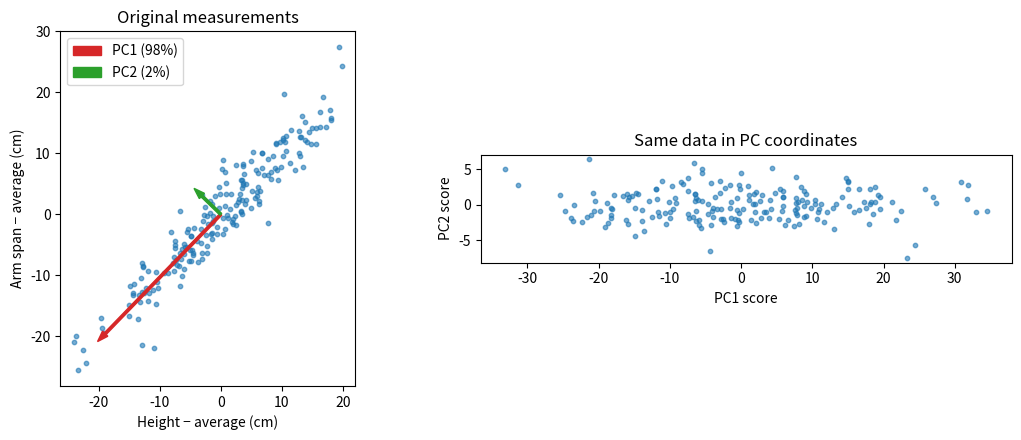

Recreate this plot in Python.
import numpy as np
import matplotlib.pyplot as plt

rng = np.random.default_rng(0)

# 200 made-up people: arm span tracks height, plus some individual variation
height = rng.normal(170, 10, 200)                 # cm
arm_span = height + rng.normal(0, 3, 200)         # cm
X = np.column_stack([height, arm_span])           # table: 200 rows x 2 columns

# PCA via SVD
X_centered = X - X.mean(axis=0)                   # subtract the average person
U, S, Vt = np.linalg.svd(X_centered, full_matrices=False)

explained = S**2 / np.sum(S**2)
print("Principal components (rows):\n", np.round(Vt, 3))
print("Fraction of variance explained:", np.round(explained, 3))

scores = U * S                                    # each person's coordinates along PC1, PC2

# Plot the data with the two component directions drawn from the center
fig, axes = plt.subplots(1, 2, figsize=(11, 4.5))
axes[0].scatter(X_centered[:, 0], X_centered[:, 1], s=10, alpha=0.6)
for k, color in zip([0, 1], ["tab:red", "tab:green"]):
    length = 2 * S[k] / np.sqrt(len(X))           # arrow length ~ spread along that direction
    axes[0].arrow(0, 0, Vt[k, 0] * length, Vt[k, 1] * length, width=0.4, color=color,
                  label=f"PC{k + 1} ({explained[k]:.0%})")
axes[0].set_xlabel("Height − average (cm)")
axes[0].set_ylabel("Arm span − average (cm)")
axes[0].set_aspect("equal")
axes[0].legend()
axes[0].set_title("Original measurements")

axes[1].scatter(scores[:, 0], scores[:, 1], s=10, alpha=0.6)
axes[1].set_xlabel("PC1 score")
axes[1].set_ylabel("PC2 score")
axes[1].set_aspect("equal")
axes[1].set_title("Same data in PC coordinates")
plt.tight_layout()
plt.show()
